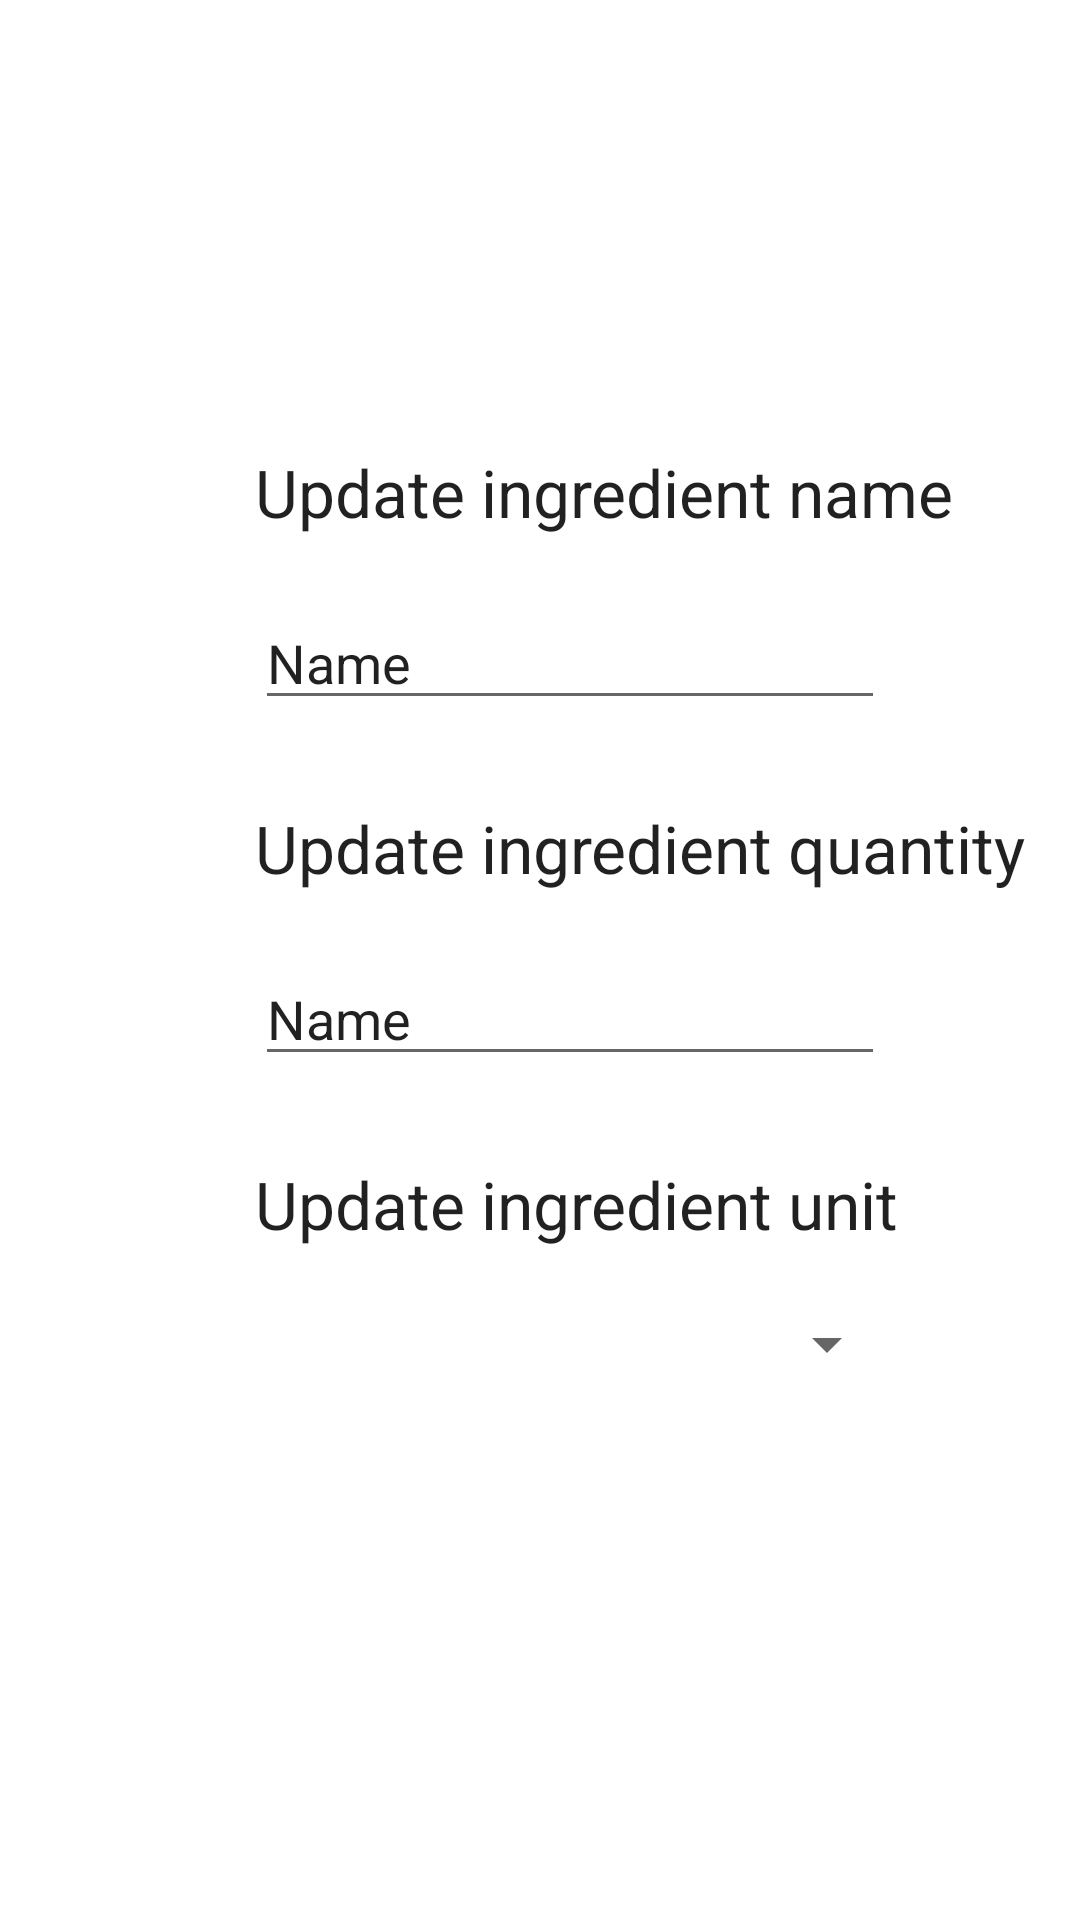

Reconstruct the res/layout file that produces this screen, plus the resources it refers to.
<!-- AndroidManifest.xml: application theme Theme.PantryPal -->
<!-- res/layout/fragment_pantry_editing.xml -->
<?xml version="1.0" encoding="utf-8"?>
<androidx.constraintlayout.widget.ConstraintLayout xmlns:android="http://schemas.android.com/apk/res/android"
    xmlns:app="http://schemas.android.com/apk/res-auto"
    xmlns:tools="http://schemas.android.com/tools"
    android:id="@+id/frameLayout2"
    android:layout_width="match_parent"
    android:layout_height="match_parent"
    tools:context=".PantryEditingFragment">

    <TextView
        android:id="@+id/ingredientName_TextView"
        android:layout_width="wrap_content"
        android:layout_height="wrap_content"
        android:textAppearance="@style/TextAppearance.AppCompat.Large"
        app:layout_constraintBottom_toBottomOf="parent"
        app:layout_constraintEnd_toEndOf="parent"
        app:layout_constraintHorizontal_bias="0.236"
        app:layout_constraintStart_toStartOf="parent"
        app:layout_constraintTop_toTopOf="parent"
        app:layout_constraintVertical_bias="0.083"
        tools:text="Pasta: penne" />

    <TextView
        android:id="@+id/ingredientQuantity_TextView"
        android:layout_width="wrap_content"
        android:layout_height="wrap_content"
        android:layout_marginTop="16dp"
        android:textAppearance="@style/TextAppearance.AppCompat.Large"
        app:layout_constraintStart_toStartOf="@+id/ingredientName_TextView"
        app:layout_constraintTop_toBottomOf="@+id/ingredientName_TextView"
        tools:text="16 oz" />

    <TextView
        android:id="@+id/textView4"
        android:layout_width="wrap_content"
        android:layout_height="wrap_content"
        android:layout_marginTop="24dp"
        android:text="Update ingredient name"
        android:textAppearance="@style/TextAppearance.AppCompat.Large"
        app:layout_constraintStart_toStartOf="@+id/ingredientQuantity_TextView"
        app:layout_constraintTop_toBottomOf="@+id/ingredientQuantity_TextView" />

    <TextView
        android:id="@+id/textView5"
        android:layout_width="wrap_content"
        android:layout_height="wrap_content"
        android:layout_marginTop="28dp"
        android:text="Update ingredient quantity"
        android:textAppearance="@style/TextAppearance.AppCompat.Large"
        app:layout_constraintStart_toStartOf="@+id/editTextTextPersonName"
        app:layout_constraintTop_toBottomOf="@+id/editTextTextPersonName" />

    <EditText
        android:id="@+id/editTextTextPersonName"
        android:layout_width="wrap_content"
        android:layout_height="wrap_content"
        android:layout_marginTop="20dp"
        android:ems="10"
        android:inputType="textPersonName"
        android:text="Name"
        app:layout_constraintStart_toStartOf="@+id/textView4"
        app:layout_constraintTop_toBottomOf="@+id/textView4" />

    <EditText
        android:id="@+id/editTextTextPersonName2"
        android:layout_width="wrap_content"
        android:layout_height="wrap_content"
        android:layout_marginTop="20dp"
        android:ems="10"
        android:inputType="textPersonName"
        android:text="Name"
        app:layout_constraintStart_toStartOf="@+id/textView5"
        app:layout_constraintTop_toBottomOf="@+id/textView5" />

    <TextView
        android:id="@+id/textView6"
        android:layout_width="wrap_content"
        android:layout_height="wrap_content"
        android:layout_marginTop="28dp"
        android:text="Update ingredient unit"
        android:textAppearance="@style/TextAppearance.AppCompat.Large"
        app:layout_constraintStart_toStartOf="@+id/editTextTextPersonName2"
        app:layout_constraintTop_toBottomOf="@+id/editTextTextPersonName2" />

    <Spinner
        android:id="@+id/spinner"
        android:layout_width="0dp"
        android:layout_height="wrap_content"
        android:layout_marginTop="20dp"
        android:entries="@array/units"
        app:layout_constraintEnd_toEndOf="@+id/textView6"
        app:layout_constraintHorizontal_bias="0.473"
        app:layout_constraintStart_toStartOf="@+id/textView6"
        app:layout_constraintTop_toBottomOf="@+id/textView6" />

</androidx.constraintlayout.widget.ConstraintLayout>
<!-- resources referenced by this layout -->
<resources>
  <style name="Theme.PantryPal" parent="Theme.MaterialComponents.DayNight.DarkActionBar">
          
          <item name="colorPrimary">@color/action_bar</item>
          <item name="colorPrimaryVariant">@color/notification_bar</item>
          <item name="colorOnPrimary">@color/white</item>
          
          <item name="colorSecondary">@color/buttons</item>
          <item name="colorSecondaryVariant">@color/teal_700</item>
          <item name="colorOnSecondary">@color/black</item>
          
          <item name="android:statusBarColor">?attr/colorPrimaryVariant</item>
          
      </style>
  <color name="action_bar">#8BC34A</color>
  <color name="notification_bar">#2196F3</color>
  <color name="white">#FFFFFFFF</color>
  <color name="buttons">#FFC107</color>
  <color name="teal_700">#FF018786</color>
  <color name="black">#FF000000</color>
</resources>
